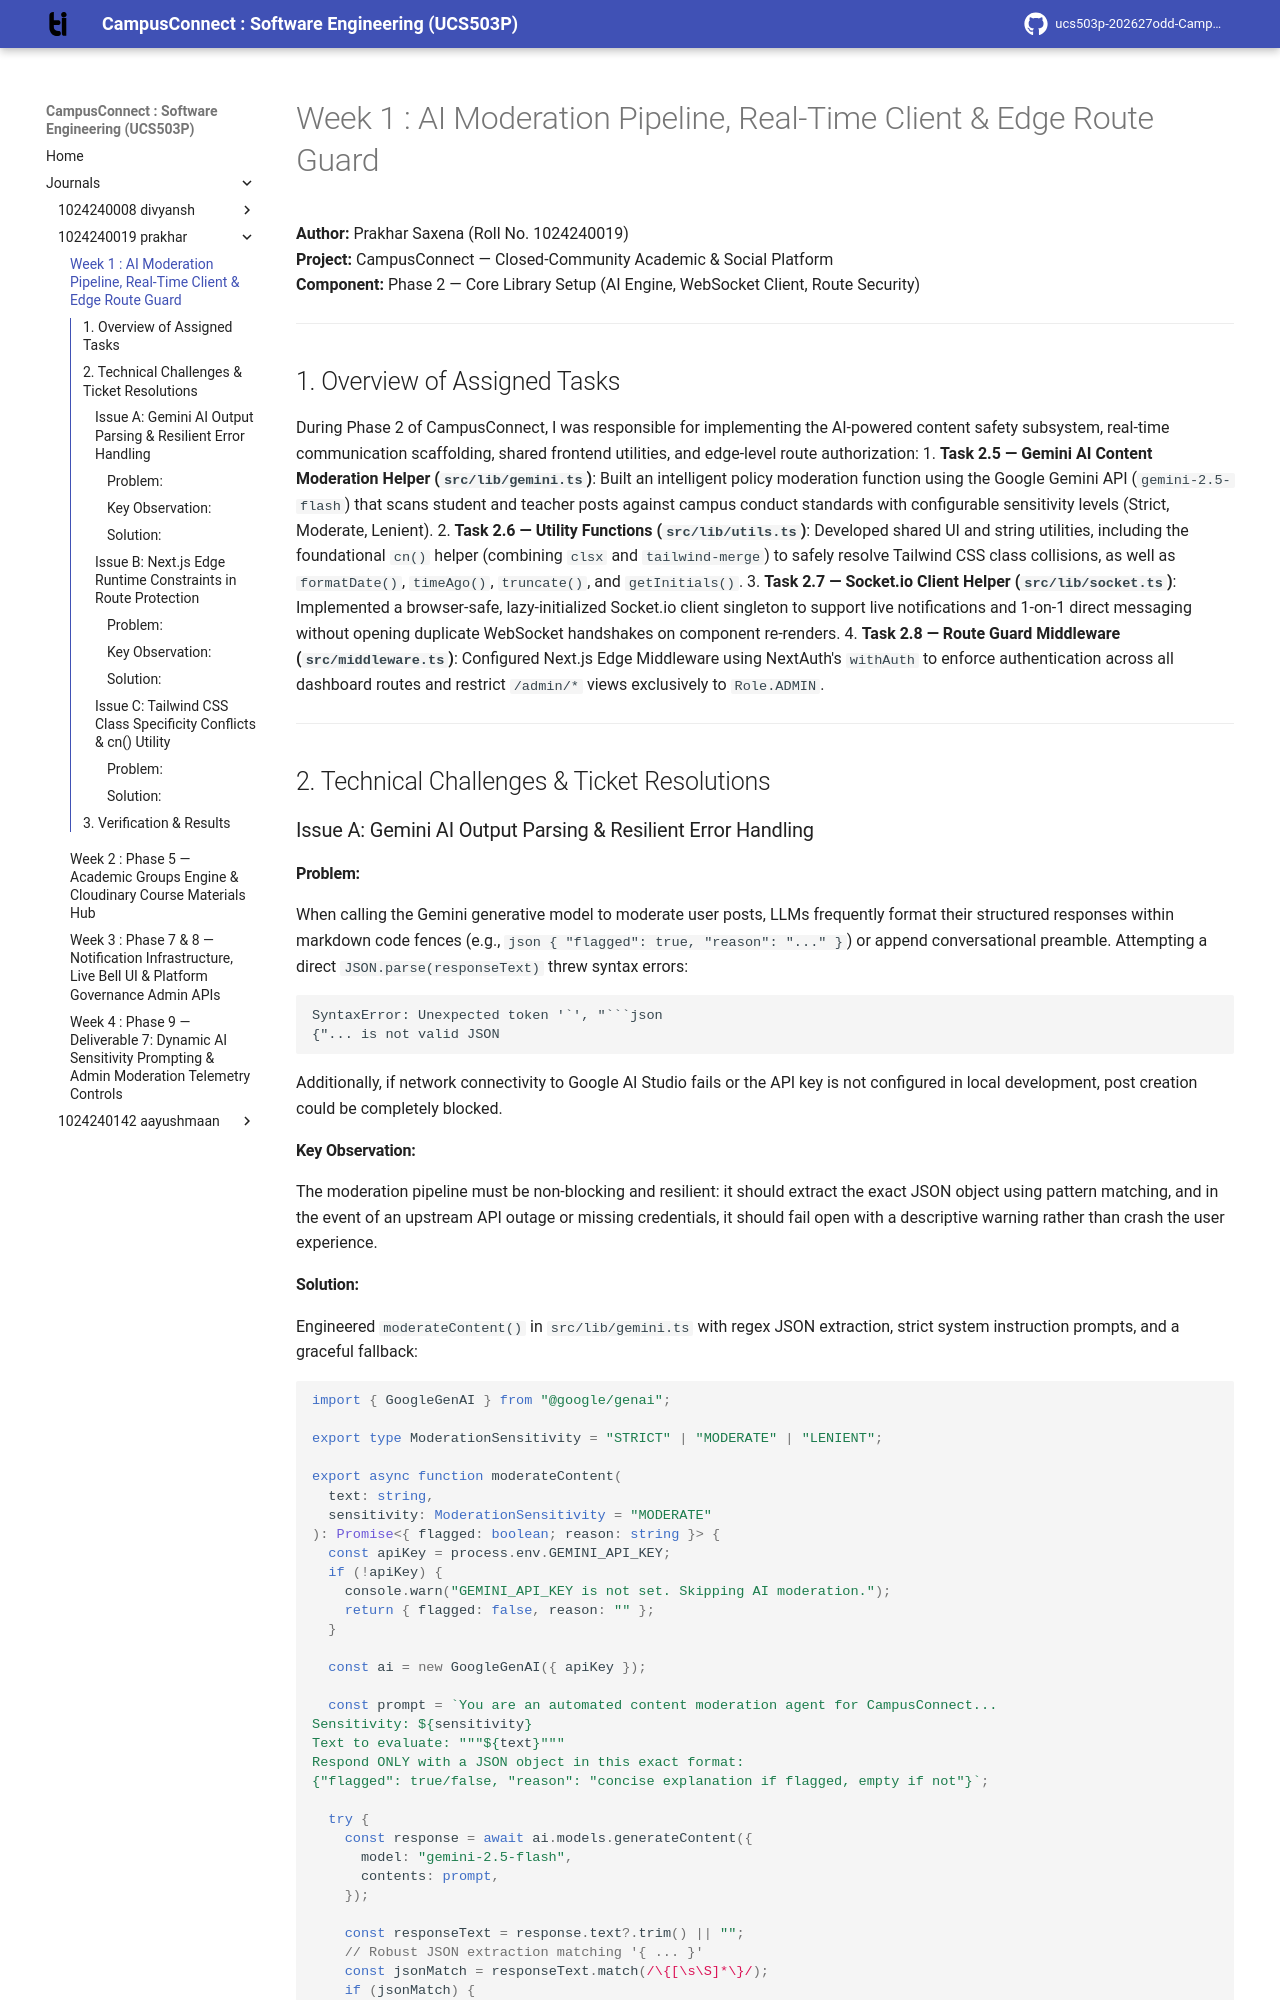

repository: aayush-10k/ucs503p-202627odd-CampusConnect · page: journals/1024240019-prakhar/w1-ticket-resolution/index.html · generator: mkdocs

# Week 1 : AI Moderation Pipeline, Real-Time Client & Edge Route Guard

**Author:** Prakhar Saxena (Roll No. 1024240019)  
**Project:** CampusConnect — Closed-Community Academic & Social Platform  
**Component:** Phase 2 — Core Library Setup (AI Engine, WebSocket Client, Route Security)  

---

## 1. Overview of Assigned Tasks

During Phase 2 of CampusConnect, I was responsible for implementing the AI-powered content safety subsystem, real-time communication scaffolding, shared frontend utilities, and edge-level route authorization:
1. **Task 2.5 — Gemini AI Content Moderation Helper (`src/lib/gemini.ts`)**: Built an intelligent policy moderation function using the Google Gemini API (`gemini-2.5-flash`) that scans student and teacher posts against campus conduct standards with configurable sensitivity levels (Strict, Moderate, Lenient).
2. **Task 2.6 — Utility Functions (`src/lib/utils.ts`)**: Developed shared UI and string utilities, including the foundational `cn()` helper (combining `clsx` and `tailwind-merge`) to safely resolve Tailwind CSS class collisions, as well as `formatDate()`, `timeAgo()`, `truncate()`, and `getInitials()`.
3. **Task 2.7 — Socket.io Client Helper (`src/lib/socket.ts`)**: Implemented a browser-safe, lazy-initialized Socket.io client singleton to support live notifications and 1-on-1 direct messaging without opening duplicate WebSocket handshakes on component re-renders.
4. **Task 2.8 — Route Guard Middleware (`src/middleware.ts`)**: Configured Next.js Edge Middleware using NextAuth's `withAuth` to enforce authentication across all dashboard routes and restrict `/admin/*` views exclusively to `Role.ADMIN`.

---

## 2. Technical Challenges & Ticket Resolutions

### Issue A: Gemini AI Output Parsing & Resilient Error Handling

#### Problem:
When calling the Gemini generative model to moderate user posts, LLMs frequently format their structured responses within markdown code fences (e.g., ````json { "flagged": true, "reason": "..." } ````) or append conversational preamble. Attempting a direct `JSON.parse(responseText)` threw syntax errors:
```
SyntaxError: Unexpected token '`', "```json
{"... is not valid JSON
```
Additionally, if network connectivity to Google AI Studio fails or the API key is not configured in local development, post creation could be completely blocked.

#### Key Observation:
The moderation pipeline must be non-blocking and resilient: it should extract the exact JSON object using pattern matching, and in the event of an upstream API outage or missing credentials, it should fail open with a descriptive warning rather than crash the user experience.
